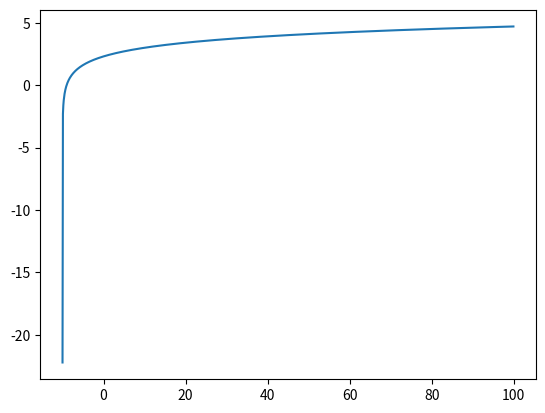

Python code for this plot:
import matplotlib.pyplot as plt
import numpy as np
x = np.arange(-1000,100,0.1)
y = np.log(x + 10)
plt.plot(x, y)
plt.show()
